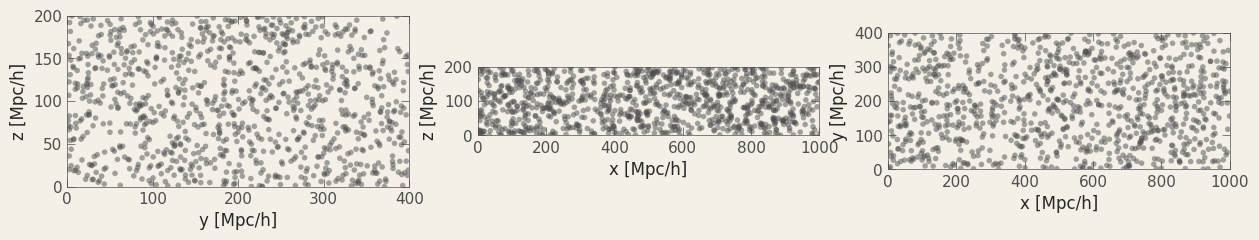
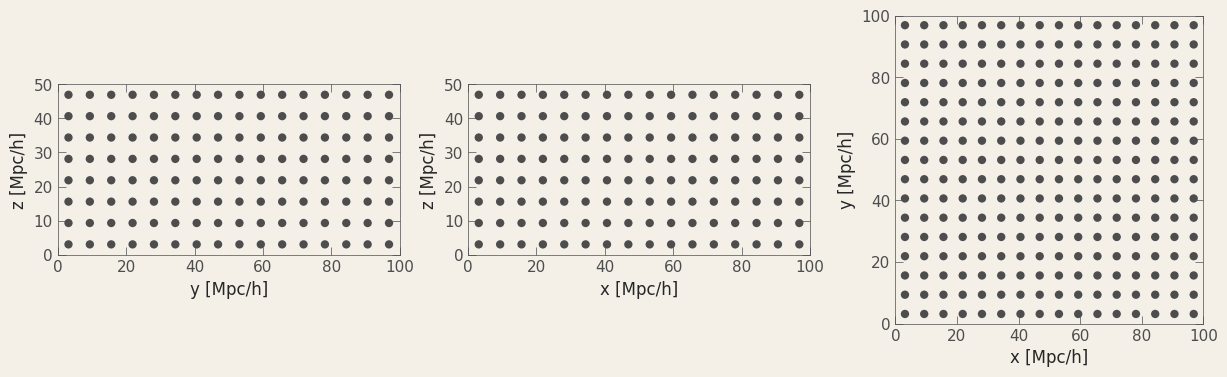
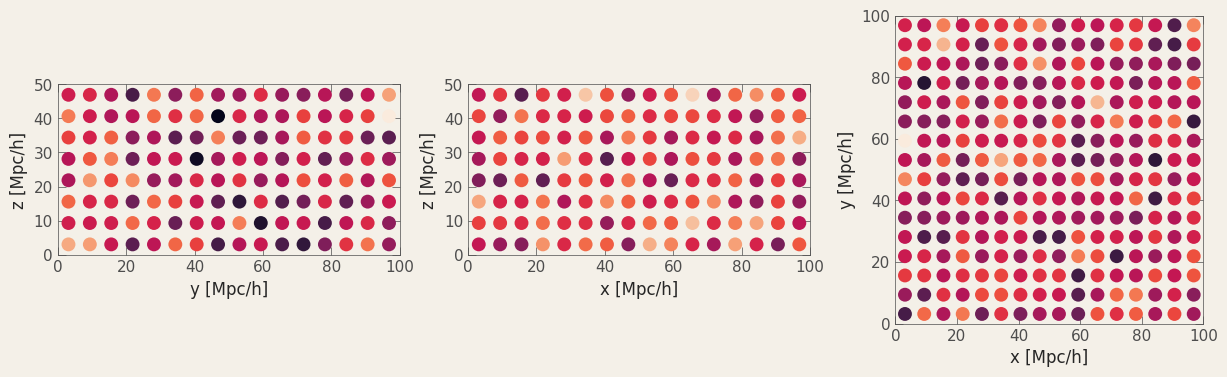
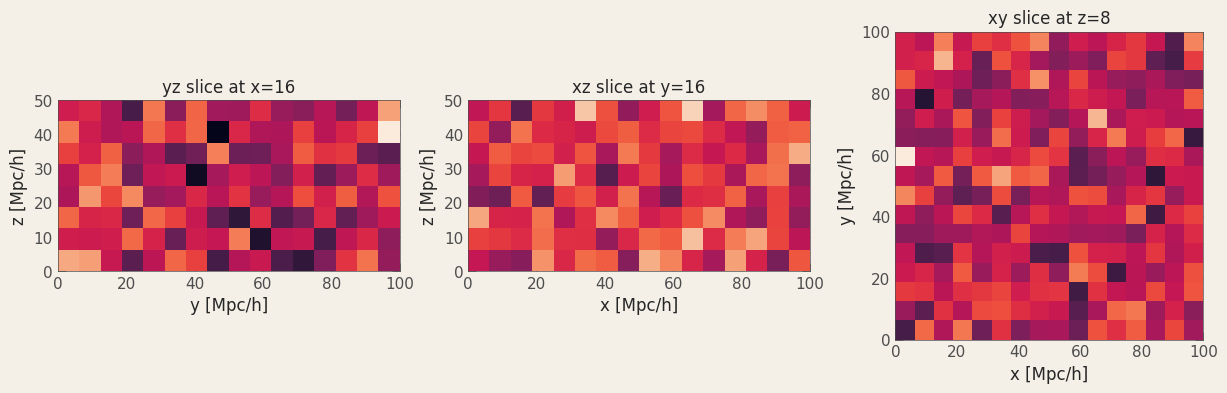

Write the Python code that produced these figures, in order. (Note: this script raises an exception after producing the figures.)
import numpy as np

import seaborn as sns
import matplotlib.pyplot as plt

from scipy.interpolate import RegularGridInterpolator

import logging

log = logging.getLogger(__name__)
logging.basicConfig(level=logging.INFO)

# Facecolor values from S. Conradi @S_Conradi/@profConradi
custom_settings = {
    'figure.facecolor': '#f4f0e8',
    'axes.facecolor': '#f4f0e8',
    'axes.edgecolor': '0.3',
    'axes.linewidth' : '0.5',
    'axes.grid': False,
    'grid.color': '0.7',
    'grid.linestyle': ':',
    'grid.alpha': 0.6,
    'xtick.bottom': True,
    'xtick.top': True,
    'ytick.left': True,
    'ytick.right': True,
}
for t in ['xtick', 'ytick']:
    custom_settings[f'{t}.direction'] = 'in'
    custom_settings[f'{t}.color'] = '0.3'
    for m in ['major', 'minor']:
        custom_settings[f'{t}.{m}.width'] = 0.5
        custom_settings[f'{t}.{m}.size'] = 6 if m == 'major' else 3
sns.set_theme(palette=sns.color_palette('deep', as_cmap=False),
              rc=custom_settings)
plt.rcParams['text.usetex'] = False

class RNG:
    def __init__(self, seed=None):
        self.rng = np.random.default_rng(seed)
    def _get_rng(self, seed=None):
        '''
        Returns a new generator if seed is provided, otherwise returns
        the existing one.
        '''
        return np.random.default_rng(seed) if seed is not None else self.rng
    def uniform(self, size=None, seed=None):
        '''Generate uniformly distributed random numbers.'''
        return self._get_rng(seed).uniform(size=size)
    def normal(self, mean=0.0, std=1.0, size=None, seed=None):
        '''Generate normally distributed random numbers.'''
        return self._get_rng(seed).normal(loc=mean, scale=std, size=size)
    def integers(self, low, high=None, size=None, seed=None):
        '''Generate random integers.'''
        return self._get_rng(seed).integers(low, high=high, size=size)

seed = 137
rng = RNG(seed=seed)

Lbox = [1000, 400, 200]
x = rng.uniform(size=(1000, 3), seed=seed) * np.array(Lbox)
x

nr, nc = 1, 3
fig, axes = plt.subplots(nr, nc, figsize=(nc*5, nr*4), dpi=120)

labels = ['x', 'y', 'z']
for i, ax in enumerate(axes.flat[:3]):
    ax.set_aspect(1)
    idx = [k for k in range(3) if k != i]
    ax.scatter(*x[:, idx].T, color='0.3', s=4**2, ec='none', alpha=0.5)
    ax.set_xlim(0, Lbox[idx[0]])
    ax.set_ylim(0, Lbox[idx[1]])
    ax.set_xlabel(f'{labels[idx[0]]} [Mpc/h]')
    ax.set_ylabel(f'{labels[idx[1]]} [Mpc/h]')

plt.show()

def cubic_voxels(nmesh, Lbox):
    '''
    Defines a rectangular cuboid mesh with the specified number of
    voxels in each dimensions, ensuring that the voxels are cubic.
    The function calculates the number of voxels in each dimension
    (Nx, Ny, Nz) based on the shortest dimension of the cuboid and
    scales the other dimensions accordingly.

    Parameters
    ----------
    nmesh : int
        Number of voxels in the shortest dimension.
    Lbox : float or list of float
        Length of the box in each dimension [Lx, Ly, Lz] or a single
        float value for a cubic box.

    Returns
    -------
    nvox : tuple of int
        The number of voxels in each dimension of the grid (Nx, Ny, Nz).
    dk : float
        The uniform step size in each dimension, calculated as the length
        of the shortest dimension divided by the number of voxels in
        that dimension.
    '''
    if not isinstance(Lbox, (list, tuple)):
        Lbox = (Lbox,) * 3
    ref_L = np.min(Lbox)
    nvox = np.ceil(Lbox / (ref_L / nmesh)).astype(int)
    nvox = (nvox + nvox % 2).astype(int)  # Ensure even number of voxels
    log.info('Mesh: Nx={}, Ny={}, Nz={}'.format(*nvox))
    dk = ref_L / nvox[Lbox.index(ref_L)]
    log.info(f'Step size: {dk}')
    return nvox, dk

nmesh = 8
Lbox = [100, 100, 50]
nvox, dk = cubic_voxels(nmesh, Lbox)
mesh = [np.arange(dk/2, n*dk+dk/2, dk) for n in nvox]
grid = np.meshgrid(*mesh, indexing='ij')

nr, nc = 1, 3
fig, axes = plt.subplots(nr, nc, figsize=(nc*5, nr*4), dpi=120)

labels = ['x', 'y', 'z']
c_i = [int(ni/2) for ni in nvox]  # index of the center slice along each axis

for i, ax in enumerate(axes.flat):
    ax.set_aspect(1)
    
    idx = [k for k in range(3) if k != i]
    x1, x2 = grid[idx[0]], grid[idx[1]]

    slicer = [slice(None)] * 3
    slicer[i] = c_i[i]
    slicer = tuple(slicer)
    x1_s, x2_s = x1[slicer], x2[slicer]

    ax.scatter(x1_s, x2_s, color='0.3', s=6**2, ec='none')
    ax.set_xlim(0, Lbox[idx[0]])
    ax.set_ylim(0, Lbox[idx[1]])
    ax.set_xlabel(f'{labels[idx[0]]} [Mpc/h]')
    ax.set_ylabel(f'{labels[idx[1]]} [Mpc/h]')
plt.show()

def white_noise_k(nvox, seed=None):
    r'''
    Return a complex Gaussian array W(k) on the ``rfftn()`` grid
    `(Nx, Ny, Nz//2+1)`, obeying Hermitian constraints that guarantee
    :math:`\delta(x)` reconstructed with ``irfftn()`` is real.

    The field is generated in the imaginary space.

    Parameters
    ----------
    nvox : tuple of int
        The number of voxels in each dimension of the grid (Nx, Ny, Nz).
    seed : int
        Random seed for reproducibility. If None, a random seed is used.
    '''
    shape = (nvox[0], nvox[1], nvox[2]//2 + 1)

    # Independent N(0,1) draws for real and imaginary parts
    rng = RNG(seed=seed)
    a = rng.normal(std=0.5**0.5, size=shape)
    b = rng.normal(std=0.5**0.5, size=shape)
    w_k = a + 1j * b

    # Enforce Hermitian constraints W(k) = W*(-k)
    w_k[0, 0, 0] = 0.0  # set DC=0 (mean density) as we only need fluctuations

    # 1. Nyquist frequencies for even-sized dimensions must be real
    # 2. kz = 0 plane must be real
    if nvox[0] % 2 == 0:
        w_k[nvox[0]//2, 0, 0] = w_k[nvox[0]//2, 0, 0].real
        w_k[nvox[0]//2, :, :] = w_k[nvox[0]//2, :, :].real
    if nvox[1] % 2 == 0:
        w_k[0, nvox[1]//2, 0] = w_k[0, nvox[1]//2, 0].real
        w_k[:, nvox[1]//2, :] = w_k[:, nvox[1]//2, :].real
    if nvox[2] % 2 == 0:
        w_k[:, :, nvox[2]//2] = w_k[:, :, nvox[2]//2].real
    
    if nvox[0] % 2 == 0 and nvox[1] % 2 == 0:
        w_k[nvox[0]//2, nvox[1]//2, 0] = w_k[nvox[0]//2, nvox[1]//2, 0].real
    
    return w_k

nmesh = 8
Lbox = [100, 100, 100]
nvox, _ = cubic_voxels(nmesh, Lbox)

field_k = white_noise_k(nvox)
field = np.fft.irfftn(field_k)
log.info(f'Field shape: {field.shape}')
f_mean, f_std, f_median = np.mean(field), np.std(field), np.median(field)
log.info(f'Field: mean={f_mean:.3f}, std={f_std:.3f}, median={f_median:.3f}')

def white_noise(nvox, seed=None):
    r'''
    Return a complex Gaussian array W(k) on the ``rfftn()`` grid
    `(Nx, Ny, Nz//2+1)`, obeying Hermitian constraints that guarantee
    :math:`\delta(x)` reconstructed with ``irfftn()`` is real.

    The field is generated in the real space.

    Parameters
    ----------
    nvox : tuple of int
        Number of voxels in each dimension (Nx, Ny, Nz).
    dk : float
        Step size in each dimension.
    seed : int or None, optional
        Random seed for reproducibility. If None, uses the default RNG.

    Returns
    -------
    w_k : ndarray
        3D array of white noise values.
    '''
    w_k = np.fft.rfftn(rng.normal(size=nvox, seed=seed))
    w_k[0, 0, 0] = 0.0  # set DC=0 (mean density) as we only need fluctuations
    return w_k

nmesh = 16
Lbox = [100, 100, 50]
nvox, _ = cubic_voxels(nmesh, Lbox)
grid = np.meshgrid(*(np.arange(dk/2, n*dk+dk/2, dk) for n in nvox), indexing='ij')

field_k = white_noise(nvox, seed=seed)
field = np.fft.irfftn(field_k)
log.info(f'Field shape: {field.shape}')
f_mean, f_std, f_median = np.mean(field), np.std(field), np.median(field)
log.info(f'Field: mean={f_mean:.3f}, std={f_std:.3f}, median={f_median:.3f}')

nr, nc = 1, 3
fig, axes = plt.subplots(nr, nc, figsize=(nc*5, nr*4), dpi=120)

labels = ['x', 'y', 'z']
c_i = [int(ni/2) for ni in nvox]  # index of the center slice along each axis

for i, ax in enumerate(axes.flat):
    ax.set_aspect(1)

    idx = [k for k in range(3) if k != i]
    x1, x2 = grid[idx[0]], grid[idx[1]]
    
    slicer = [slice(None)] * 3
    slicer[i] = c_i[i]
    slicer = tuple(slicer)
    x1_s, x2_s, field_s = x1[slicer], x2[slicer], field[slicer]

    ax.scatter(x1_s, x2_s, c=field_s, s=10**2, ec='none')
    ax.set_xlim(0, Lbox[idx[0]])
    ax.set_ylim(0, Lbox[idx[1]])
    ax.set_xlabel(f'{labels[idx[0]]} [Mpc/h]')
    ax.set_ylabel(f'{labels[idx[1]]} [Mpc/h]')
plt.show()

nr, nc = 1, 3
fig, axes = plt.subplots(nr, nc, figsize=(nc*5, nr*4), dpi=120)

labels = ['x', 'y', 'z']
c_i = [int(ni/2) for ni in nvox]  # index of the center slice along each axis

for i, ax in enumerate(axes.flat):
    ax.set_aspect(1)

    idx = [k for k in range(3) if k != i]
    x1, x2 = grid[idx[0]], grid[idx[1]]

    slicer = [slice(None)] * 3
    slicer[i] = c_i[i]
    slicer = tuple(slicer)
    x1_s, x2_s, field_s = x1[slicer], x2[slicer], field[slicer]

    ax.pcolormesh(x1_s, x2_s, field_s, shading='auto')
    ax.set_xlim(0, Lbox[idx[0]])
    ax.set_ylim(0, Lbox[idx[1]])
    ax.set_xlabel(f'{labels[idx[0]]} [Mpc/h]')
    ax.set_ylabel(f'{labels[idx[1]]} [Mpc/h]')
    ax.set_title(f'{labels[idx[0]]}{labels[idx[1]]} slice at {labels[i]}={c_i[i]}')
plt.show()

def interpolate_field(x, field, dk, method='linear'):
    r'''
    Interpolate a grid-based field onto particle positions using periodic
    boundaries.

    Parameters
    ----------
    x : ndarray of shape (N, 3)
        Particle positions in the simulation box.
    field : ndarray
        The grid-based field (e.g. a displacement field) defined on a
        regular grid.
    dk : float
        The uniform step size in each dimension, calculated as the length
        of the shortest dimension divided by the number of voxels in
        that dimension.
    method : str, optional
        The interpolation method to use. This can be 'linear', 'nearest',
        or 'cubic'. The default is 'linear'.

    Returns
    -------
    interp_values : ndarray of shape (N,)
        Field values interpolated at the particle positions.
    '''
    nvox = field.shape
    mesh = (np.arange(dk/2, n*dk+dk/2, dk) for n in nvox)
    interpolator = RegularGridInterpolator(
        mesh,
        field,
        method=method,
        bounds_error=False,
        fill_value=None  # Extrapolate using periodic wrapping if needed
    )
    return interpolator(x)

nmesh = 32
Lbox = [100, 100, 50]
nvox, dk = cubic_voxels(nmesh, Lbox)
grid = np.meshgrid(*(np.arange(dk/2, n*dk+dk/2, dk) for n in nvox), indexing='ij')

field = rng.normal(size=nvox)

x = rng.uniform(size=(2000, 3)) * np.array(Lbox)
field_interp = interpolate_field(x, field, dk)

nr, nc = 1, 3
fig, axes = plt.subplots(nr, nc, figsize=(nc*5, nr*4), dpi=120)

labels = ['x', 'y', 'z']
c_i = [int(ni/2) for ni in nvox]  # index of the center slice along each axis

for i, ax in enumerate(axes.flat):
    ax.set_aspect(1)

    idx = [k for k in range(3) if k != i]
    x1, x2 = grid[idx[0]], grid[idx[1]]
    
    slicer = [slice(None)] * 3
    slicer[i] = c_i[i]
    slicer = tuple(slicer)
    x1_s, x2_s, field_s = x1[slicer], x2[slicer], field[slicer]

    ax.scatter(x1_s, x2_s, c=field_s, s=4**2, ec='none')
    ax.set_xlim(0, Lbox[idx[0]])
    ax.set_ylim(0, Lbox[idx[1]])
    ax.set_xlabel(f'{labels[idx[0]]} [Mpc/h]')
    ax.set_ylabel(f'{labels[idx[1]]} [Mpc/h]')
    ax.set_title(f'{labels[idx[0]]}{labels[idx[1]]} slice at {labels[i]}={c_i[i]}')
plt.show()

nr, nc = 1, 3
fig, axes = plt.subplots(nr, nc, figsize=(nc*5, nr*4), dpi=120)

labels = ['x', 'y', 'z']
c_i = [int(ni/2) for ni in nvox]  # index of the center slice along each axis

for i, ax in enumerate(axes.flat):
    ax.set_aspect(1)
    
    idx = [k for k in range(3) if k != i]
    x1, x2 = grid[idx[0]], grid[idx[1]]

    slicer = [slice(None)] * 3
    slicer[i] = c_i[i]
    slicer = tuple(slicer)
    x1_s, x2_s, field_s = x1[slicer], x2[slicer], field[slicer]

    ax.pcolormesh(x1_s, x2_s, field_s, shading='auto')
    ax.set_xlim(0, Lbox[idx[0]])
    ax.set_ylim(0, Lbox[idx[1]])
    ax.set_xlabel(f'{labels[idx[0]]} [Mpc/h]')
    ax.set_ylabel(f'{labels[idx[1]]} [Mpc/h]')
    ax.set_title(f'{labels[idx[0]]}{labels[idx[1]]} slice at {labels[i]}={c_i[i]}')
plt.show()

nr, nc = 1, 3
fig, axes = plt.subplots(nr, nc, figsize=(nc*5, nr*4), dpi=120)

labels = ['x', 'y', 'z']
for i, ax in enumerate(axes.flat[:3]):
    ax.set_aspect(1)
    idx = [k for k in range(3) if k != i]
    ax.scatter(*x[:, idx].T, c=field_interp, s=4**2, ec='none', alpha=0.5)
    ax.set_xlim(0, Lbox[idx[0]])
    ax.set_ylim(0, Lbox[idx[1]])
    ax.set_xlabel(f'{labels[idx[0]]} [Mpc/h]')
    ax.set_ylabel(f'{labels[idx[1]]} [Mpc/h]')
plt.show()

periodic = [1, 0, 1]
Lbox = [100, 100, 50]

x_pert = 20
x = rng.uniform(size=(2000, 3)) * (np.array(Lbox)+x_pert) - x_pert/2
x = np.where(periodic, np.mod(x, Lbox), x)

nr, nc = 1, 3
fig, axes = plt.subplots(nr, nc, figsize=(nc*5, nr*4), dpi=120)

labels = ['x', 'y', 'z']
for i, ax in enumerate(axes.flat[:3]):
    ax.set_aspect(1)
    idx = [k for k in range(3) if k != i]
    ax.scatter(*x[:, idx].T, c='k', s=4**2, ec='none', alpha=0.5)
    ax.set_xlabel(f'{labels[idx[0]]} [Mpc/h]')
    ax.set_ylabel(f'{labels[idx[1]]} [Mpc/h]')
plt.show()
